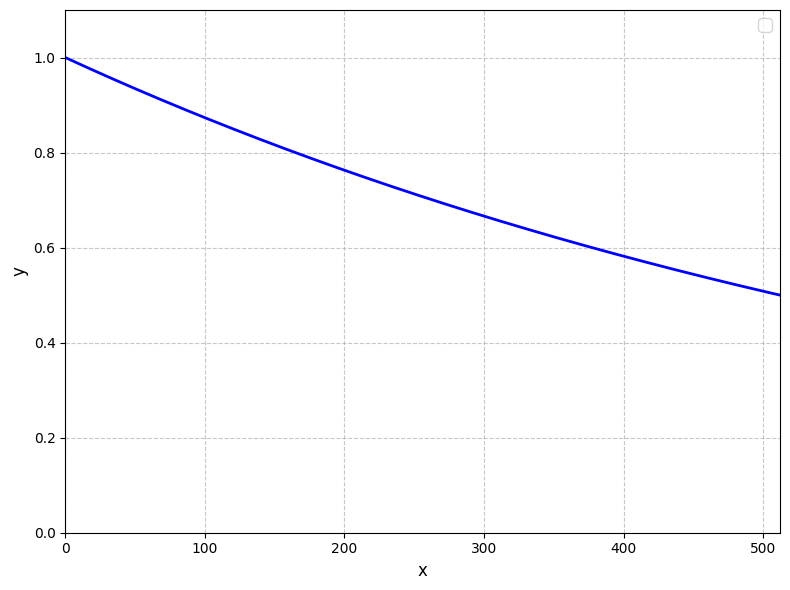

The script that saved this image:
import numpy as np
import matplotlib.pyplot as plt

# 设置中文字体，确保标签正常显示
plt.rcParams["font.family"] = ["SimHei", "WenQuanYi Micro Hei", "Heiti TC"]
plt.rcParams["axes.unicode_minus"] = False  # 解决负号显示问题

# 定义参数和变量范围
s = 2  # 可修改为任意s>1的值，例如3、4等
d=1024
x = np.linspace(0, d/2, 1000)  # 生成(0,32)区间的1000个点，更平滑
y = s **(-2 * x /d)  # 计算函数值

# 创建画布
plt.figure(figsize=(8, 6))

# 绘制曲线
plt.plot(x, y, color='blue', linewidth=2)

# 添加标题和标签
#plt.title(f'函数$y = s^{-2x/64}$的曲线（s={s}，x∈(0,32)）', fontsize=14)
plt.xlabel('x', fontsize=12)
plt.ylabel('y', fontsize=12)

# 添加网格和图例
plt.grid(True, linestyle='--', alpha=0.7)
plt.legend(fontsize=12)

# 设置坐标轴范围（可选，根据需要调整）
plt.xlim(0, d/2)
plt.ylim(0, 1.1)  # y的最大值为1（x=0时），稍放大范围更美观

# 显示图形
plt.tight_layout()  # 自动调整布局
plt.show()
